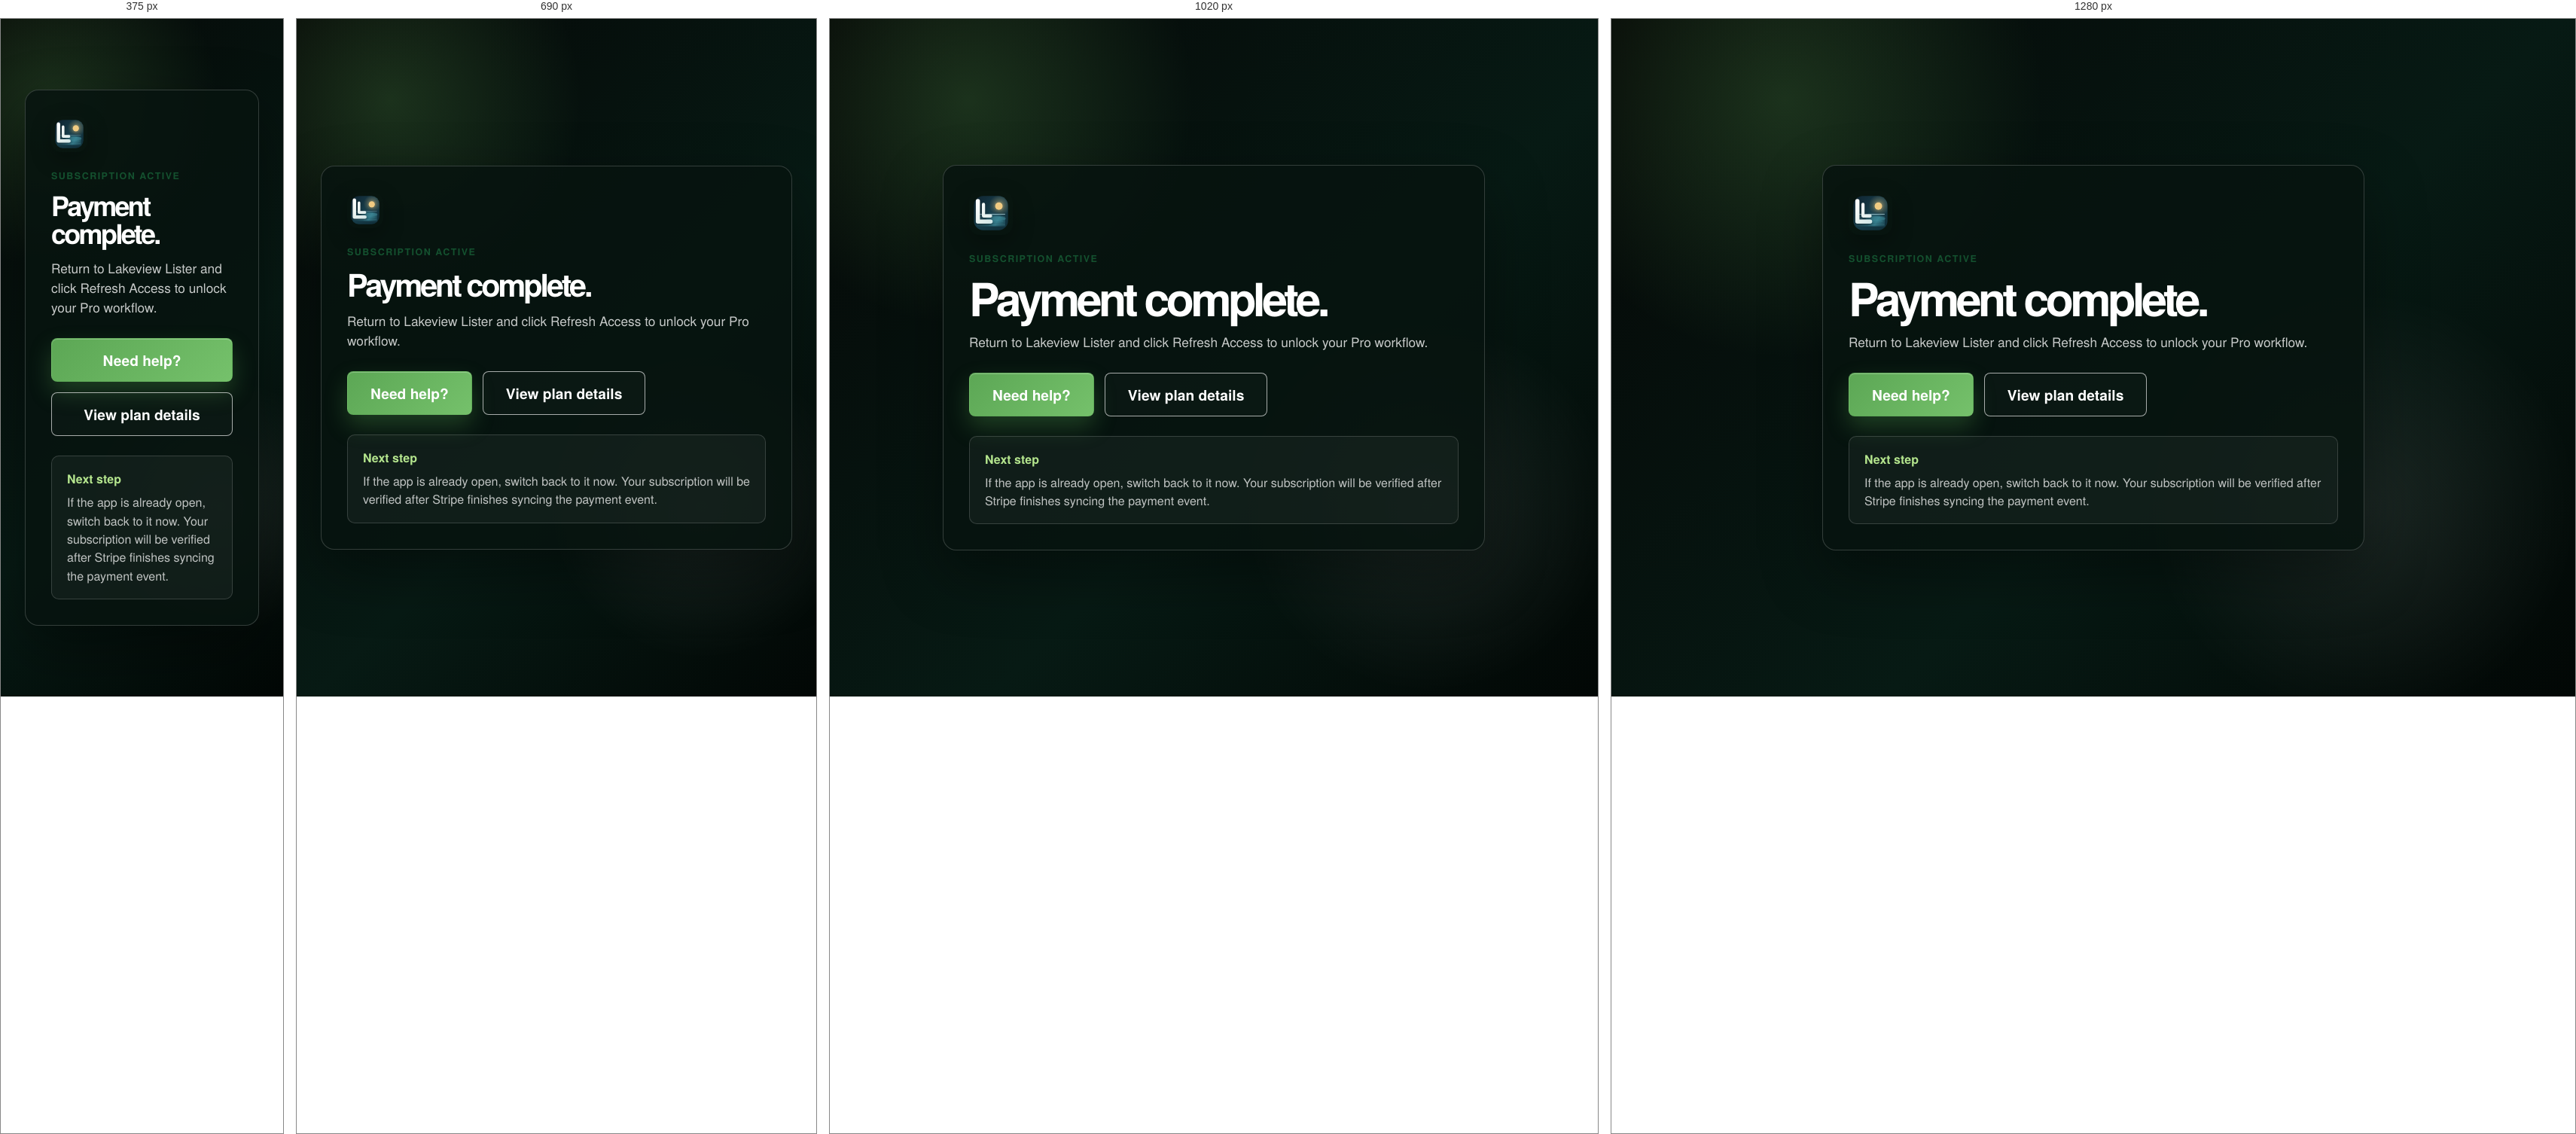
Rendered at 375 px, 690 px, 1020 px and 1280 px, left to right.

<!-- file: index.html -->
<!DOCTYPE html>
<html lang="en">
<head>
  <meta charset="UTF-8">
  <meta name="viewport" content="width=device-width, initial-scale=1.0">
  <meta name="robots" content="noindex, nofollow">
  <meta name="theme-color" content="#03130e">
  <title>Payment Complete | Lakeview Lister</title>
  <link rel="icon" href="../../assets/lakeview-lister-logo.png">
  <link rel="stylesheet" href="../../styles.css">
</head>
<body class="callback-page billing-return-page">
  <main class="callback-shell">
    <section class="callback-card billing-return-card">
      <img src="../../assets/lakeview-lister-logo.svg" alt="" class="brand-mark">
      <p class="section-kicker">Subscription active</p>
      <h1>Payment complete.</h1>
      <p class="callback-intro">Return to Lakeview Lister and click Refresh Access to unlock your Pro workflow.</p>

      <div class="billing-return-actions">
        <a class="button button-green button-large" href="../../support.html">Need help?</a>
        <a class="button button-ghost button-large" href="../../pricing.html">View plan details</a>
      </div>

      <div class="billing-return-note">
        <strong>Next step</strong>
        <p>If the app is already open, switch back to it now. Your subscription will be verified after Stripe finishes syncing the payment event.</p>
      </div>
    </section>
  </main>
</body>
</html>


/* @media block from styles.css */
@media (max-width: 1180px) {
  .site-header {
    padding: 16px 22px;
  }

  .header-actions {
    display: none;
  }

  .hero-grid {
    grid-template-columns: 1fr;
  }

  .home-feature-bar,
  .light-grid,
  .support-grid,
  .support-hero,
  .policy-layout,
  .policy-footer {
    grid-template-columns: 1fr;
  }

  .home-feature-bar article {
    border-right: 0;
    border-bottom: 1px solid rgba(255,255,255,0.13);
  }

  .home-feature-bar article:last-child {
    border-bottom: 0;
  }

  .policy-sidebar,
  .policy-help {
    position: static;
  }

  .policy-footer {
    gap: 28px;
  }
}

/* @media block from styles.css */
@media (max-width: 860px) {
  .site-header {
    flex-wrap: wrap;
  }

  .brand-mark {
    width: 48px;
    height: 48px;
  }

  .brand-copy strong {
    font-size: 1.35rem;
  }

  .brand-copy small {
    font-size: 0.84rem;
  }

  .nav-toggle {
    display: block;
  }

  .site-nav {
    display: none;
    flex-basis: 100%;
    order: 4;
    flex-direction: column;
    align-items: stretch;
    gap: 4px;
    padding-top: 12px;
  }

  .site-nav.is-open {
    display: flex;
  }

  .site-nav a {
    padding: 12px 0;
  }

  .site-nav a.is-current::after {
    left: 0;
    right: auto;
    width: 52px;
  }

  .home-hero {
    padding: 42px 20px 24px;
  }

  .product-name {
    font-size: 3rem;
    margin-bottom: 24px;
  }

  .app-showcase {
    overflow-x: auto;
    padding-bottom: 8px;
  }

  .home-feature-bar,
  .pricing-cards,
  .help-grid {
    grid-template-columns: 1fr;
  }

  .light-section,
  .support-main,
  .policy-layout,
  .policy-footer {
    width: auto;
    padding-left: 22px;
    padding-right: 22px;
  }

  .pricing-main {
    width: min(100% - 28px, 760px);
  }

  .pricing-hero h1,
  .support-hero h1,
  .policy-content h1 {
    font-size: 2.7rem;
  }

  .plain-footer,
  .support-footer,
  .compact-footer,
  .policy-link-row {
    flex-direction: column;
    text-align: center;
  }

  .policy-link-row a {
    border-right: 0;
    border-bottom: 1px solid #c8cbc5;
    width: 100%;
    justify-content: center;
    padding: 12px 0;
  }

  .policy-link-row a:last-child {
    border-bottom: 0;
  }

  .faq-panel {
    padding: 20px;
  }

  .faq-main {
    width: auto;
    padding: 42px 22px 52px;
  }

  .faq-topic-panel {
    padding: 22px;
  }

  .faq-list .faq-item {
    grid-template-columns: 1fr;
  }

  .faq-list .faq-item p {
    padding-bottom: 14px;
  }

  .support-footer,
  .compact-footer {
    align-items: center;
    justify-content: center;
  }

  .support-footer nav,
  .compact-footer nav {
    flex-wrap: wrap;
    justify-content: center;
  }

}

/* @media block from styles.css */
@media (max-width: 520px) {
  .hero-actions {
    align-items: stretch;
    flex-direction: column;
  }

  .button-large,
  .button {
    width: 100%;
  }

  .home-feature-bar article,
  .policy-list section {
    grid-template-columns: 1fr;
  }

  .light-grid article,
  .help-grid a {
    grid-template-columns: 1fr;
    grid-template-areas: none;
  }

  .light-grid svg,
  .help-grid a > span,
  .help-grid strong,
  .help-grid small,
  .help-grid b {
    grid-area: auto;
  }

}